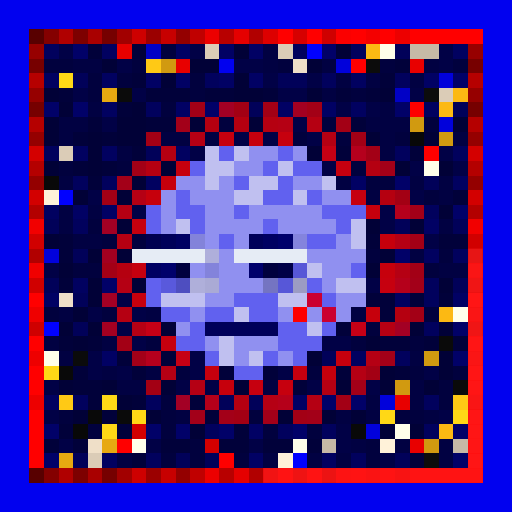
t = 0.00 s
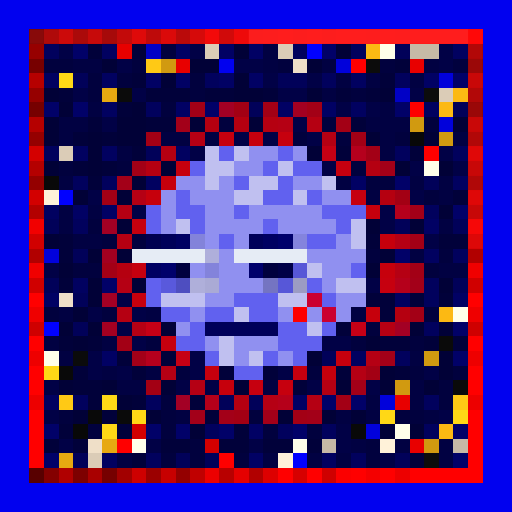
t = 0.63 s
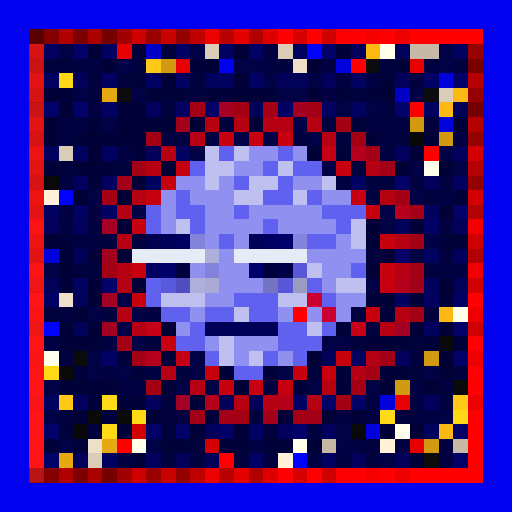
t = 1.25 s
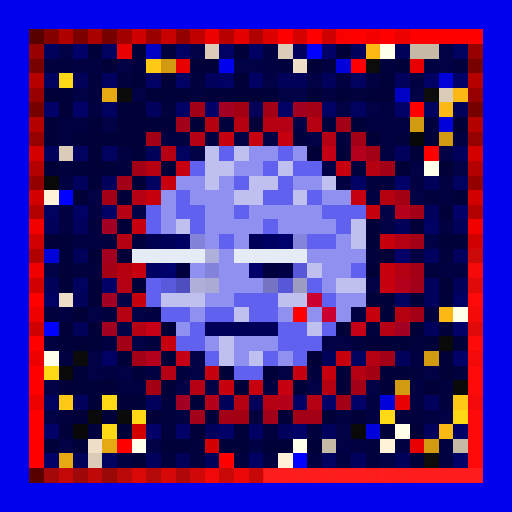
t = 1.88 s
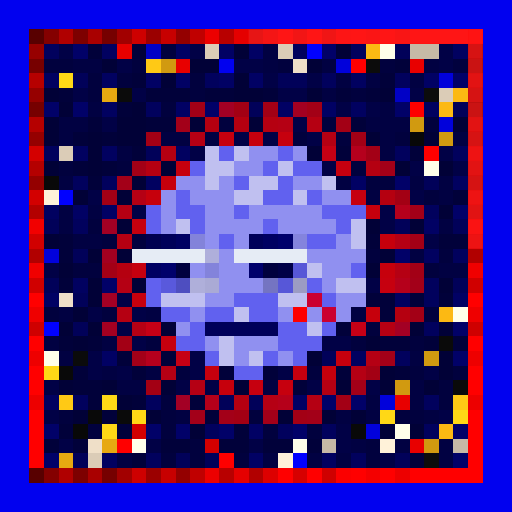
t = 2.50 s
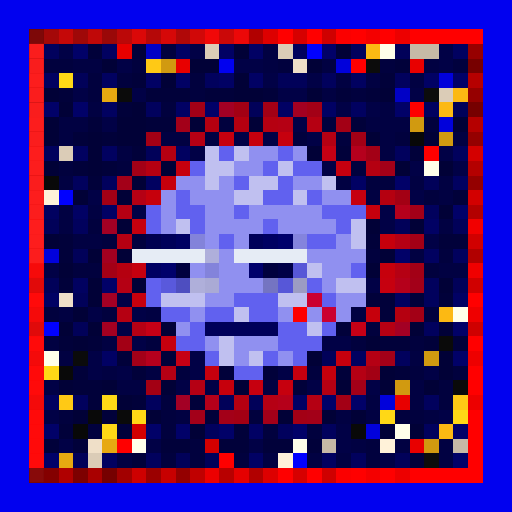
t = 3.13 s

The animated SVG that drew these frames (rendered in a browser with its animation timeline set to each time). Animation: 1 CSS @keyframes rule; one cycle of 3.75 s, repeats indefinitely.

<svg viewBox="0 0 35 35" shape-rendering="crispEdges" xmlns="http://www.w3.org/2000/svg"><style>@keyframes pop{0%,100%{opacity:0}18%{opacity:1}36%{opacity:0}}.a00{animation:pop 2s linear 0.00s infinite}.a01{animation:pop 2s linear -0.25s infinite}.a02{animation:pop 2s linear -0.50s infinite}.a03{animation:pop 2s linear -0.75s infinite}.a04{animation:pop 2s linear -1.00s infinite}.a05{animation:pop 2s linear -1.25s infinite}.a06{animation:pop 2s linear -1.50s infinite}.a07{animation:pop 2s linear -1.75s infinite}</style><rect width="35" height="35" fill="#0101ef"/><path fill="#580000" d="M2 2h1v1H2zM2 32h1v1H2z"/><path fill="#840000" d="M3 2h1v1H3zM3 32h1v1H3z"/><path fill="#b00000" d="M4 2h1v1H4zM4 32h1v1H4z"/><path fill="#7d0000" d="M5 2h1v1H5zM5 32h1v1H5z"/><path fill="#a90000" d="M6 2h1v1H6zM6 32h1v1H6z"/><path fill="#760000" d="M7 2h1v1H7zM2 7h1v1H2zM32 7h1v1H32zM7 32h1v1H7z"/><path fill="#a20000" d="M8 2h1v1H8zM8 32h1v1H8z"/><path fill="#ce0000" d="M9 2h1v1H9zM9 32h1v1H9z"/><path fill="#9b0000" d="M10 2h1v1H10zM10 32h1v1H10z"/><path fill="#c70000" d="M11 2h1v1H11zM11 32h1v1H11z"/><path fill="#940000" d="M12 2h1v1H12zM2 12h1v1H2zM32 12h1v1H32zM12 32h1v1H12z"/><path fill="#c00000" d="M13 2h1v1H13zM13 32h1v1H13z"/><path fill="#ec0000" d="M14 2h1v1H14zM14 32h1v1H14z"/><path fill="#b80000" d="M15 2h1v1H15zM15 32h1v1H15z"/><path fill="#e50000" d="M16 2h1v1H16zM16 32h1v1H16z"/><path fill="#b10000" d="M17 2h1v1H17zM2 17h1v1H2zM32 17h1v1H32zM17 32h1v1H17z"/><path fill="#dd0000" d="M18 2h1v1H18zM18 32h1v1H18z"/><path fill="#ff0000" d="M19 2h1v1H19zM21 2h1v1H21zM24 2h1v1H24zM26 2h1v1H26zM28 2h5v1H28zM24 4h1v1H24zM2 20h1v1H2zM32 20h1v1H32zM2 23h1v1H2zM32 23h1v1H32zM2 25h1v1H2zM32 25h1v1H32zM2 26h1v1H2zM32 26h1v1H32zM2 28h1v1H2zM32 28h1v1H32zM2 29h1v1H2zM32 29h1v1H32zM2 30h1v1H2zM8 30h1v1H8zM32 30h1v1H32zM2 31h1v1H2zM15 31h1v1H15zM32 31h1v1H32zM19 32h1v1H19zM21 32h1v1H21zM24 32h1v1H24zM26 32h1v1H26zM28 32h5v1H28z"/><path fill="#d60000" d="M20 2h1v1H20zM20 32h1v1H20z"/><path fill="#cf0000" d="M22 2h1v1H22zM2 22h1v1H2zM32 22h1v1H32zM22 32h1v1H22z"/><path fill="#fb0000" d="M23 2h1v1H23zM23 32h1v1H23z"/><path fill="#f40000" d="M25 2h1v1H25zM25 32h1v1H25z"/><path fill="#ed0000" d="M27 2h1v1H27zM2 27h1v1H2zM32 27h1v1H32zM27 32h1v1H27z"/><path fill="#970000" d="M2 3h1v1H2zM32 3h1v1H32z"/><path fill="#01015d" d="M3 3h1v1H3zM20 3h1v1H20zM24 3h1v1H24zM14 5h1v1H14zM22 5h1v1H22zM27 5h1v1H27zM10 7h1v1H10zM3 10h1v1H3zM27 10h1v1H27zM31 10h1v1H31zM5 12h1v1H5zM7 12h1v1H7zM29 14h1v1H29zM5 15h1v1H5zM31 17h1v1H31zM29 19h1v1H29zM29 20h1v1H29zM29 22h1v1H29zM27 24h1v1H27zM5 27h1v1H5zM10 27h1v1H10zM29 27h1v1H29zM14 29h1v1H14zM19 29h1v1H19zM22 29h1v1H22zM29 29h1v1H29zM10 31h1v1H10zM24 31h1v1H24z"/><path fill="#010146" d="M4 3h1v1H4zM13 3h1v1H13zM30 3h1v1H30zM8 4h1v1H8zM16 4h2v1H16zM30 4h1v1H30zM18 5h1v1H18zM21 5h1v1H21zM5 6h1v1H5zM9 6h1v1H9zM19 6h2v1H19zM28 6h1v1H28zM23 7h1v1H23zM25 7h1v1H25zM7 8h1v1H7zM20 8h1v1H20zM16 9h1v1H16zM18 9h1v1H18zM21 9h1v1H21zM13 10h1v1H13zM30 10h1v1H30zM22 11h1v1H22zM28 11h1v1H28zM31 11h1v1H31zM6 13h1v1H6zM28 13h1v1H28zM9 14h1v1H9zM26 14h1v1H26zM26 15h1v1H26zM29 16h1v1H29zM3 18h1v1H3zM25 19h1v1H25zM8 20h1v1H8zM6 21h1v1H6zM9 21h1v1H9zM8 22h1v1H8zM9 23h1v1H9zM22 23h2v1H22zM6 24h1v1H6zM13 24h1v1H13zM6 25h1v1H6zM8 25h1v1H8zM13 25h1v1H13zM19 25h1v1H19zM29 25h1v1H29zM3 26h1v1H3zM12 26h1v1H12zM14 26h1v1H14zM21 26h1v1H21zM25 26h1v1H25zM3 28h1v1H3zM30 28h1v1H30zM23 29h1v1H23zM4 30h1v1H4zM10 30h1v1H10zM17 30h1v1H17zM23 30h1v1H23zM26 31h1v1H26z"/><path fill="#010168" d="M5 3h1v1H5zM22 3h1v1H22zM31 5h1v1H31zM3 7h1v1H3zM5 7h1v1H5zM14 7h1v1H14zM27 7h1v1H27zM27 12h1v1H27zM31 14h1v1H31zM27 17h1v1H27zM7 19h1v1H7zM31 22h1v1H31zM31 24h1v1H31zM22 27h1v1H22zM24 27h1v1H24zM3 29h1v1H3zM10 29h1v1H10zM12 29h1v1H12zM15 29h1v1H15zM20 29h1v1H20zM31 29h1v1H31zM3 31h1v1H3zM31 31h1v1H31z"/><path fill="#01013a" d="M6 3h1v1H6zM9 3h1v1H9zM27 4h1v1H27zM9 5h1v1H9zM26 5h1v1H26zM4 6h1v1H4zM10 6h3v1H10zM14 6h2v1H14zM18 6h1v1H18zM23 6h1v1H23zM25 6h1v1H25zM8 7h1v1H8zM6 8h1v1H6zM10 8h2v1H10zM24 8h1v1H24zM5 9h1v1H5zM7 9h1v1H7zM9 10h1v1H9zM23 10h1v1H23zM28 10h1v1H28zM5 11h1v1H5zM7 11h1v1H7zM6 12h1v1H6zM31 13h1v1H31zM4 16h1v1H4zM25 16h1v1H25zM30 16h2v1H30zM4 17h1v1H4zM4 19h1v1H4zM25 20h2v1H25zM28 20h1v1H28zM30 20h1v1H30zM26 21h1v1H26zM23 22h1v1H23zM4 23h1v1H4zM6 23h1v1H6zM26 23h2v1H26zM29 23h1v1H29zM31 23h1v1H31zM8 24h1v1H8zM11 24h1v1H11zM5 25h1v1H5zM9 25h1v1H9zM15 25h1v1H15zM18 25h1v1H18zM23 25h1v1H23zM27 25h1v1H27zM5 26h2v1H5zM20 26h1v1H20zM6 27h1v1H6zM9 27h1v1H9zM13 27h1v1H13zM7 28h1v1H7zM14 28h1v1H14zM4 29h1v1H4zM8 29h1v1H8zM16 29h1v1H16zM3 30h1v1H3zM5 30h1v1H5zM11 30h2v1H11zM15 30h2v1H15zM18 30h2v1H18zM21 30h1v1H21zM9 31h1v1H9zM28 31h1v1H28z"/><path fill="#010160" d="M7 3h1v1H7zM31 3h1v1H31zM3 5h1v1H3zM7 5h1v1H7zM24 5h1v1H24zM7 7h1v1H7zM24 7h1v1H24zM29 7h1v1H29zM5 10h1v1H5zM7 10h1v1H7zM12 10h1v1H12zM10 12h1v1H10zM31 12h1v1H31zM3 14h1v1H3zM29 17h1v1H29zM5 19h1v1H5zM27 20h1v1H27zM24 24h1v1H24zM3 27h1v1H3zM7 31h1v1H7zM22 31h1v1H22z"/><path fill="#e80000" d="M8 3h1v1H8zM12 4h1v1H12zM28 4h1v1H28zM27 27h1v1H27zM28 30h1v1H28z"/><path fill="#0101c6" d="M10 3h1v1H10zM27 6h1v1H27z"/><path fill="#01013e" d="M11 3h1v1H11zM3 4h2v1H3zM9 4h1v1H9zM19 4h1v1H19zM26 4h1v1H26zM31 4h1v1H31zM6 5h1v1H6zM8 5h1v1H8zM13 5h1v1H13zM6 6h1v1H6zM13 6h1v1H13zM24 6h1v1H24zM11 7h1v1H11zM15 8h1v1H15zM22 8h1v1H22zM29 8h1v1H29zM20 9h1v1H20zM23 9h1v1H23zM27 9h1v1H27zM4 11h1v1H4zM8 11h1v1H8zM24 11h1v1H24zM25 12h2v1H25zM29 13h1v1H29zM6 15h1v1H6zM7 16h1v1H7zM9 16h1v1H9zM25 17h1v1H25zM30 17h1v1H30zM5 18h2v1H5zM29 18h1v1H29zM3 21h1v1H3zM7 21h1v1H7zM29 21h1v1H29zM25 22h1v1H25zM10 23h1v1H10zM24 23h1v1H24zM28 23h1v1H28zM12 25h1v1H12zM21 25h1v1H21zM28 25h1v1H28zM31 25h1v1H31zM30 26h1v1H30zM11 27h1v1H11zM30 27h1v1H30zM4 28h1v1H4zM11 28h1v1H11zM17 28h1v1H17zM27 28h2v1H27zM6 29h1v1H6zM11 29h1v1H11zM18 29h1v1H18zM21 29h1v1H21zM13 30h1v1H13zM25 30h1v1H25zM11 31h1v1H11zM13 31h1v1H13zM16 31h1v1H16zM25 31h1v1H25z"/><path fill="#010164" d="M12 3h1v1H12zM15 3h1v1H15zM17 3h1v1H17zM10 5h1v1H10zM12 5h1v1H12zM15 5h1v1H15zM17 5h1v1H17zM29 5h1v1H29zM12 7h1v1H12zM19 7h1v1H19zM22 7h1v1H22zM24 12h1v1H24zM5 14h1v1H5zM7 14h1v1H7zM29 15h1v1H29zM3 20h1v1H3zM31 20h1v1H31zM7 24h1v1H7zM20 27h1v1H20zM17 29h1v1H17zM17 31h1v1H17z"/><path fill="#dbccb7" d="M14 3h1v1H14zM19 3h1v1H19zM30 6h1v1H30zM4 10h1v1H4zM6 31h1v1H6z"/><path fill="#010137" d="M16 3h1v1H16zM23 3h1v1H23zM7 4h1v1H7zM13 4h2v1H13zM21 4h1v1H21zM11 5h1v1H11zM16 5h1v1H16zM3 6h1v1H3zM16 6h2v1H16zM21 6h1v1H21zM26 6h1v1H26zM4 7h1v1H4zM9 7h1v1H9zM3 8h1v1H3zM8 8h2v1H8zM13 8h1v1H13zM17 8h1v1H17zM31 8h1v1H31zM3 9h1v1H3zM6 9h1v1H6zM8 9h2v1H8zM25 9h1v1H25zM29 9h1v1H29zM6 10h1v1H6zM21 10h1v1H21zM3 11h1v1H3zM6 11h1v1H6zM11 11h1v1H11zM27 11h1v1H27zM30 11h1v1H30zM9 12h1v1H9zM5 13h1v1H5zM8 13h1v1H8zM30 14h1v1H30zM8 15h1v1H8zM25 15h1v1H25zM28 15h1v1H28zM3 16h1v1H3zM6 17h1v1H6zM8 17h1v1H8zM26 17h1v1H26zM4 18h1v1H4zM25 18h1v1H25zM6 19h1v1H6zM9 19h1v1H9zM30 19h1v1H30zM6 20h1v1H6zM5 21h1v1H5zM4 22h1v1H4zM6 22h1v1H6zM11 22h1v1H11zM28 22h1v1H28zM30 22h1v1H30zM5 23h1v1H5zM25 23h1v1H25zM21 24h1v1H21zM30 24h1v1H30zM26 25h1v1H26zM30 25h1v1H30zM4 26h1v1H4zM7 26h1v1H7zM11 26h1v1H11zM16 26h1v1H16zM23 26h1v1H23zM26 26h1v1H26zM29 26h1v1H29zM8 27h1v1H8zM5 28h1v1H5zM10 28h1v1H10zM19 28h1v1H19zM22 28h1v1H22zM24 28h1v1H24zM13 29h1v1H13zM26 29h1v1H26zM28 29h1v1H28z"/><path fill="#010142" d="M18 3h1v1H18zM5 4h2v1H5zM18 4h1v1H18zM22 4h1v1H22zM29 4h1v1H29zM23 5h1v1H23zM25 5h1v1H25zM28 5h1v1H28zM22 6h1v1H22zM6 7h1v1H6zM26 7h1v1H26zM4 8h2v1H4zM25 8h3v1H25zM4 9h1v1H4zM11 9h2v1H11zM14 9h1v1H14zM26 9h1v1H26zM31 9h1v1H31zM8 10h1v1H8zM26 10h1v1H26zM4 12h1v1H4zM23 12h1v1H23zM28 12h1v1H28zM30 12h1v1H30zM25 13h1v1H25zM30 13h1v1H30zM4 14h1v1H4zM6 14h1v1H6zM4 15h1v1H4zM30 15h1v1H30zM5 16h2v1H5zM28 17h1v1H28zM30 18h2v1H30zM4 21h1v1H4zM10 21h1v1H10zM24 21h1v1H24zM3 23h1v1H3zM7 23h1v1H7zM4 24h1v1H4zM28 24h1v1H28zM7 25h1v1H7zM10 25h1v1H10zM8 26h2v1H8zM18 26h1v1H18zM28 26h1v1H28zM25 27h1v1H25zM28 27h1v1H28zM12 28h1v1H12zM23 28h1v1H23zM25 28h1v1H25zM29 28h1v1H29zM24 30h1v1H24zM27 30h1v1H27zM30 30h1v1H30zM8 31h1v1H8zM18 31h1v1H18zM21 31h1v1H21zM23 31h1v1H23zM30 31h1v1H30z"/><path fill="#0101ff" d="M21 3h1v1H21zM4 13h1v1H4zM3 22h1v1H3zM20 31h1v1H20z"/><path fill="#fcb913" d="M25 3h1v1H25zM31 6h1v1H31zM30 7h1v1H30zM30 21h1v1H30zM30 29h1v1H30z"/><path fill="#ffffea" d="M26 3h1v1H26zM29 11h1v1H29zM31 21h1v1H31zM3 24h1v1H3zM27 29h1v1H27zM9 30h1v1H9zM20 30h1v1H20z"/><path fill="#010159" d="M27 3h1v1H27zM5 5h1v1H5zM19 5h2v1H19zM17 7h1v1H17zM31 7h1v1H31zM10 10h1v1H10zM29 12h1v1H29zM3 15h1v1H3zM27 15h1v1H27zM31 15h1v1H31zM5 17h1v1H5zM3 19h1v1H3zM31 19h1v1H31zM5 20h1v1H5zM5 22h1v1H5zM22 24h1v1H22zM15 27h1v1H15zM17 27h1v1H17zM5 31h1v1H5zM12 31h1v1H12zM14 31h1v1H14zM27 31h1v1H27z"/><path fill="#c6b9a6" d="M28 3h2v1H28zM22 30h1v1H22zM31 30h1v1H31z"/><path fill="#770000" d="M2 4h1v1H2zM32 4h1v1H32z"/><path fill="#ffc915" d="M10 4h1v1H10zM4 27h1v1H4zM31 27h1v1H31z"/><path fill="#d19a10" d="M11 4h1v1H11zM28 8h1v1H28zM30 9h1v1H30zM29 24h1v1H29zM27 26h1v1H27zM29 30h1v1H29z"/><path fill="#efdfc8" d="M20 4h1v1H20zM4 20h1v1H4zM6 30h1v1H6z"/><path fill="#0101db" d="M23 4h1v1H23zM30 5h1v1H30zM30 8h1v1H30zM3 17h1v1H3zM26 27h1v1H26zM25 29h1v1H25z"/><path fill="#0c0c0c" d="M25 4h1v1H25zM29 6h1v1H29zM29 31h1v1H29z"/><path fill="#b60000" d="M2 5h1v1H2zM32 5h1v1H32z"/><path fill="#ffd816" d="M4 5h1v1H4zM3 25h1v1H3zM7 27h1v1H7zM9 28h1v1H9zM26 28h1v1H26zM31 28h1v1H31zM7 29h1v1H7z"/><path fill="#960000" d="M2 6h1v1H2zM32 6h1v1H32z"/><path fill="#e7a911" d="M7 6h1v1H7zM7 30h1v1H7zM4 31h1v1H4z"/><path fill="#0b0b0b" d="M8 6h1v1H8zM5 24h1v1H5z"/><path fill="#a30016" d="M13 7h1v1H13zM21 7h1v1H21zM25 10h1v1H25zM9 11h1v1H9zM28 16h1v1H28zM7 18h1v1H7zM28 18h1v1H28zM28 21h1v1H28z"/><path fill="#a30024" d="M15 7h1v1H15zM7 15h1v1H7zM7 20h1v1H7zM27 22h1v1H27z"/><path fill="#a30014" d="M16 7h1v1H16zM27 13h1v1H27zM25 25h1v1H25zM10 26h1v1H10zM16 28h1v1H16z"/><path fill="#a30015" d="M18 7h1v1H18zM23 8h1v1H23zM10 9h1v1H10zM24 9h1v1H24zM7 13h1v1H7zM8 23h1v1H8zM23 27h1v1H23zM20 28h1v1H20z"/><path fill="#a30021" d="M20 7h1v1H20zM7 22h1v1H7z"/><path fill="#fe0000" d="M28 7h1v1H28zM29 10h1v1H29zM20 21h1v1H20z"/><path fill="#b50000" d="M2 8h1v1H2zM32 8h1v1H32z"/><path fill="#a30019" d="M12 8h1v1H12zM28 19h1v1H28zM13 28h1v1H13zM18 28h1v1H18z"/><path fill="#b50010" d="M14 8h1v1H14zM16 8h1v1H16zM26 13h1v1H26zM8 18h1v1H8zM27 21h1v1H27z"/><path fill="#b50011" d="M18 8h1v1H18zM25 11h1v1H25zM16 27h1v1H16z"/><path fill="#b50014" d="M19 8h1v1H19zM13 9h1v1H13zM9 13h1v1H9zM27 16h1v1H27zM8 19h1v1H8zM9 22h1v1H9zM25 24h1v1H25zM11 25h1v1H11zM24 25h1v1H24zM13 26h1v1H13zM18 27h1v1H18z"/><path fill="#b50012" d="M21 8h1v1H21zM11 10h1v1H11zM10 11h1v1H10zM8 16h1v1H8zM8 21h1v1H8zM22 26h1v1H22z"/><path fill="#950000" d="M2 9h1v1H2zM32 9h1v1H32z"/><path fill="#c6000f" d="M15 9h1v1H15zM23 11h1v1H23zM24 13h1v1H24zM9 18h1v1H9zM26 19h1v1H26zM20 25h1v1H20zM17 26h1v1H17z"/><path fill="#c6000e" d="M17 9h1v1H17zM19 9h1v1H19zM12 11h1v1H12zM9 15h1v1H9zM11 23h1v1H11zM19 26h1v1H19z"/><path fill="#b50013" d="M22 9h1v1H22zM8 14h1v1H8zM27 18h1v1H27zM26 22h1v1H26zM21 27h1v1H21z"/><path fill="#080808" d="M28 9h1v1H28zM5 29h1v1H5z"/><path fill="#d40000" d="M2 10h1v1H2zM32 10h1v1H32z"/><path fill="#c0c0f0" d="M14 10h1v1H14zM16 10h1v1H16zM14 11h2v1H14zM19 11h1v1H19zM14 12h1v1H14zM17 12h2v1H17zM22 12h1v1H22zM16 13h2v1H16zM20 13h1v1H20zM12 15h1v1H12zM24 15h1v1H24zM24 16h1v1H24zM21 18h1v1H21zM23 19h2v1H23zM11 20h3v1H11zM19 20h2v1H19zM16 21h1v1H16zM21 22h1v1H21zM15 23h1v1H15zM15 24h1v1H15zM17 24h1v1H17z"/><path fill="#6161ef" d="M15 10h1v1H15zM19 10h1v1H19zM13 11h1v1H13zM18 11h1v1H18zM20 11h2v1H20zM16 12h1v1H16zM19 12h1v1H19zM12 13h1v1H12zM18 13h2v1H18zM21 13h1v1H21zM10 14h1v1H10zM12 14h2v1H12zM16 14h1v1H16zM22 14h3v1H22zM10 15h1v1H10zM13 15h1v1H13zM18 15h1v1H18zM23 15h1v1H23zM15 16h1v1H15zM21 16h2v1H21zM24 18h1v1H24zM10 19h1v1H10zM21 19h1v1H21zM10 20h1v1H10zM16 20h3v1H16zM22 20h1v1H22zM11 21h2v1H11zM14 21h2v1H14zM17 21h2v1H17zM13 22h1v1H13zM19 22h2v1H19zM22 22h1v1H22zM12 23h2v1H12zM19 23h3v1H19zM14 24h1v1H14zM18 24h1v1H18zM20 24h1v1H20zM16 25h2v1H16z"/><path fill="#9090f0" d="M17 10h2v1H17zM20 10h1v1H20zM16 11h2v1H16zM12 12h2v1H12zM15 12h1v1H15zM20 12h2v1H20zM11 13h1v1H11zM13 13h3v1H13zM22 13h2v1H22zM11 14h1v1H11zM14 14h2v1H14zM17 14h5v1H17zM11 15h1v1H11zM14 15h4v1H14zM19 15h4v1H19zM14 16h1v1H14zM16 16h1v1H16zM23 16h1v1H23zM15 17h1v1H15zM21 17h4v1H21zM13 18h1v1H13zM15 18h2v1H15zM22 18h2v1H22zM15 19h3v1H15zM22 19h1v1H22zM14 20h2v1H14zM23 20h2v1H23zM13 21h1v1H13zM19 21h1v1H19zM21 21h1v1H21zM23 21h1v1H23zM12 22h1v1H12zM14 23h1v1H14zM16 23h3v1H16zM16 24h1v1H16zM19 24h1v1H19z"/><path fill="#c60014" d="M22 10h1v1H22zM12 24h1v1H12z"/><path fill="#b5001d" d="M24 10h1v1H24zM10 24h1v1H10z"/><path fill="#b40000" d="M2 11h1v1H2zM32 11h1v1H32z"/><path fill="#a30018" d="M26 11h1v1H26zM8 12h1v1H8zM28 14h1v1H28zM9 24h1v1H9zM26 24h1v1H26zM24 26h1v1H24zM15 28h1v1H15zM21 28h1v1H21z"/><path fill="#090909" d="M3 12h1v1H3zM4 25h1v1H4zM6 28h1v1H6zM24 29h1v1H24z"/><path fill="#c6000c" d="M11 12h1v1H11zM10 13h1v1H10zM26 16h1v1H26zM26 18h1v1H26zM25 21h1v1H25zM22 25h1v1H22zM15 26h1v1H15z"/><path fill="#d30000" d="M2 13h1v1H2zM32 13h1v1H32zM9 29h1v1H9zM14 30h1v1H14z"/><path fill="#fff2d9" d="M3 13h1v1H3zM26 30h1v1H26zM19 31h1v1H19z"/><path fill="#b30000" d="M2 14h1v1H2zM32 14h1v1H32z"/><path fill="#c6000d" d="M25 14h1v1H25zM9 20h1v1H9zM23 24h1v1H23zM14 25h1v1H14z"/><path fill="#b5001c" d="M27 14h1v1H27z"/><path fill="#f20000" d="M2 15h1v1H2zM32 15h1v1H32z"/><path fill="#d10000" d="M2 16h1v1H2zM32 16h1v1H32z"/><path fill="#000050" d="M10 16h1v1H10z"/><path fill="#000059" d="M11 16h1v1H11zM17 16h1v1H17zM14 22h5v1H14z"/><path fill="#000062" d="M12 16h1v1H12zM18 16h1v1H18zM10 18h1v1H10z"/><path fill="#8383da" d="M13 16h1v1H13z"/><path fill="#00006b" d="M19 16h1v1H19zM11 18h1v1H11zM17 18h1v1H17z"/><path fill="#8484dd" d="M20 16h1v1H20z"/><path fill="#a30020" d="M7 17h1v1H7z"/><path fill="#e6ecf5" d="M9 17h5v1H9zM16 17h5v1H16z"/><path fill="#afafdb" d="M14 17h1v1H14z"/><path fill="#f00000" d="M2 18h1v1H2zM32 18h1v1H32z"/><path fill="#00003e" d="M12 18h1v1H12zM18 18h1v1H18z"/><path fill="#8383db" d="M14 18h1v1H14z"/><path fill="#000047" d="M19 18h1v1H19z"/><path fill="#5757d7" d="M20 18h1v1H20z"/><path fill="#d00000" d="M2 19h1v1H2zM32 19h1v1H32z"/><path fill="#5959dc" d="M11 19h1v1H11z"/><path fill="#4e4ec0" d="M12 19h1v1H12z"/><path fill="#afafda" d="M13 19h1v1H13z"/><path fill="#aaaad5" d="M14 19h1v1H14z"/><path fill="#7474c2" d="M18 19h1v1H18z"/><path fill="#5757d8" d="M19 19h1v1H19z"/><path fill="#9c9cc3" d="M20 19h1v1H20z"/><path fill="#b5001b" d="M27 19h1v1H27z"/><path fill="#cb0030" d="M21 20h1v1H21zM22 21h1v1H22z"/><path fill="#ef0000" d="M2 21h1v1H2zM32 21h1v1H32z"/><path fill="#c60016" d="M10 22h1v1H10zM24 22h1v1H24z"/><path fill="#0a0a0a" d="M30 23h1v1H30zM31 26h1v1H31zM8 28h1v1H8z"/><path fill="#ee0000" d="M2 24h1v1H2zM32 24h1v1H32z"/><path fill="#a30025" d="M12 27h1v1H12z"/><path fill="#b5001a" d="M14 27h1v1H14zM19 27h1v1H19z"/><g fill="#e21f1f"><rect x="2" y="2" width="1" height="1" class="a06"/><rect x="2" y="32" width="1" height="1" class="a04"/></g><g fill="#ff1f1f"><rect x="3" y="2" width="14" height="1" class="a06"/><rect x="17" y="2" width="15" height="1" class="a07"/><rect x="32" y="2" width="1" height="1" class="a00"/><rect x="2" y="3" width="1" height="1" class="a05"/><rect x="32" y="3" width="1" height="1" class="a00"/><rect x="2" y="4" width="1" height="1" class="a05"/><rect x="32" y="4" width="1" height="1" class="a00"/><rect x="2" y="5" width="1" height="1" class="a05"/><rect x="32" y="5" width="1" height="1" class="a00"/><rect x="2" y="6" width="1" height="1" class="a05"/><rect x="32" y="6" width="1" height="1" class="a00"/><rect x="2" y="7" width="1" height="1" class="a05"/><rect x="32" y="7" width="1" height="1" class="a00"/><rect x="2" y="8" width="1" height="1" class="a05"/><rect x="32" y="8" width="1" height="1" class="a00"/><rect x="2" y="9" width="1" height="1" class="a05"/><rect x="32" y="9" width="1" height="1" class="a00"/><rect x="2" y="10" width="1" height="1" class="a05"/><rect x="32" y="10" width="1" height="1" class="a00"/><rect x="2" y="11" width="1" height="1" class="a05"/><rect x="32" y="11" width="1" height="1" class="a00"/><rect x="2" y="12" width="1" height="1" class="a05"/><rect x="32" y="12" width="1" height="1" class="a00"/><rect x="2" y="13" width="1" height="1" class="a05"/><rect x="32" y="13" width="1" height="1" class="a00"/><rect x="2" y="14" width="1" height="1" class="a05"/><rect x="32" y="14" width="1" height="1" class="a00"/><rect x="2" y="15" width="1" height="1" class="a05"/><rect x="32" y="15" width="1" height="1" class="a00"/><rect x="2" y="16" width="1" height="1" class="a05"/><rect x="32" y="16" width="1" height="1" class="a00"/><rect x="2" y="17" width="1" height="1" class="a05"/><rect x="32" y="17" width="1" height="1" class="a01"/><rect x="2" y="18" width="1" height="1" class="a04"/><rect x="32" y="18" width="1" height="1" class="a01"/><rect x="2" y="19" width="1" height="1" class="a04"/><rect x="32" y="19" width="1" height="1" class="a01"/><rect x="2" y="20" width="1" height="1" class="a04"/><rect x="32" y="20" width="1" height="1" class="a01"/><rect x="2" y="21" width="1" height="1" class="a04"/><rect x="32" y="21" width="1" height="1" class="a01"/><rect x="2" y="22" width="1" height="1" class="a04"/><rect x="32" y="22" width="1" height="1" class="a01"/><rect x="2" y="23" width="1" height="1" class="a04"/><rect x="32" y="23" width="1" height="1" class="a01"/><rect x="2" y="24" width="1" height="1" class="a04"/><rect x="32" y="24" width="1" height="1" class="a01"/><rect x="2" y="25" width="1" height="1" class="a04"/><rect x="32" y="25" width="1" height="1" class="a01"/><rect x="2" y="26" width="1" height="1" class="a04"/><rect x="32" y="26" width="1" height="1" class="a01"/><rect x="2" y="27" width="1" height="1" class="a04"/><rect x="32" y="27" width="1" height="1" class="a01"/><rect x="2" y="28" width="1" height="1" class="a04"/><rect x="32" y="28" width="1" height="1" class="a01"/><rect x="2" y="29" width="1" height="1" class="a04"/><rect x="32" y="29" width="1" height="1" class="a01"/><rect x="2" y="30" width="1" height="1" class="a04"/><rect x="32" y="30" width="1" height="1" class="a01"/><rect x="2" y="31" width="1" height="1" class="a04"/><rect x="32" y="31" width="1" height="1" class="a01"/><rect x="3" y="32" width="15" height="1" class="a03"/><rect x="18" y="32" width="15" height="1" class="a02"/></g></svg>
